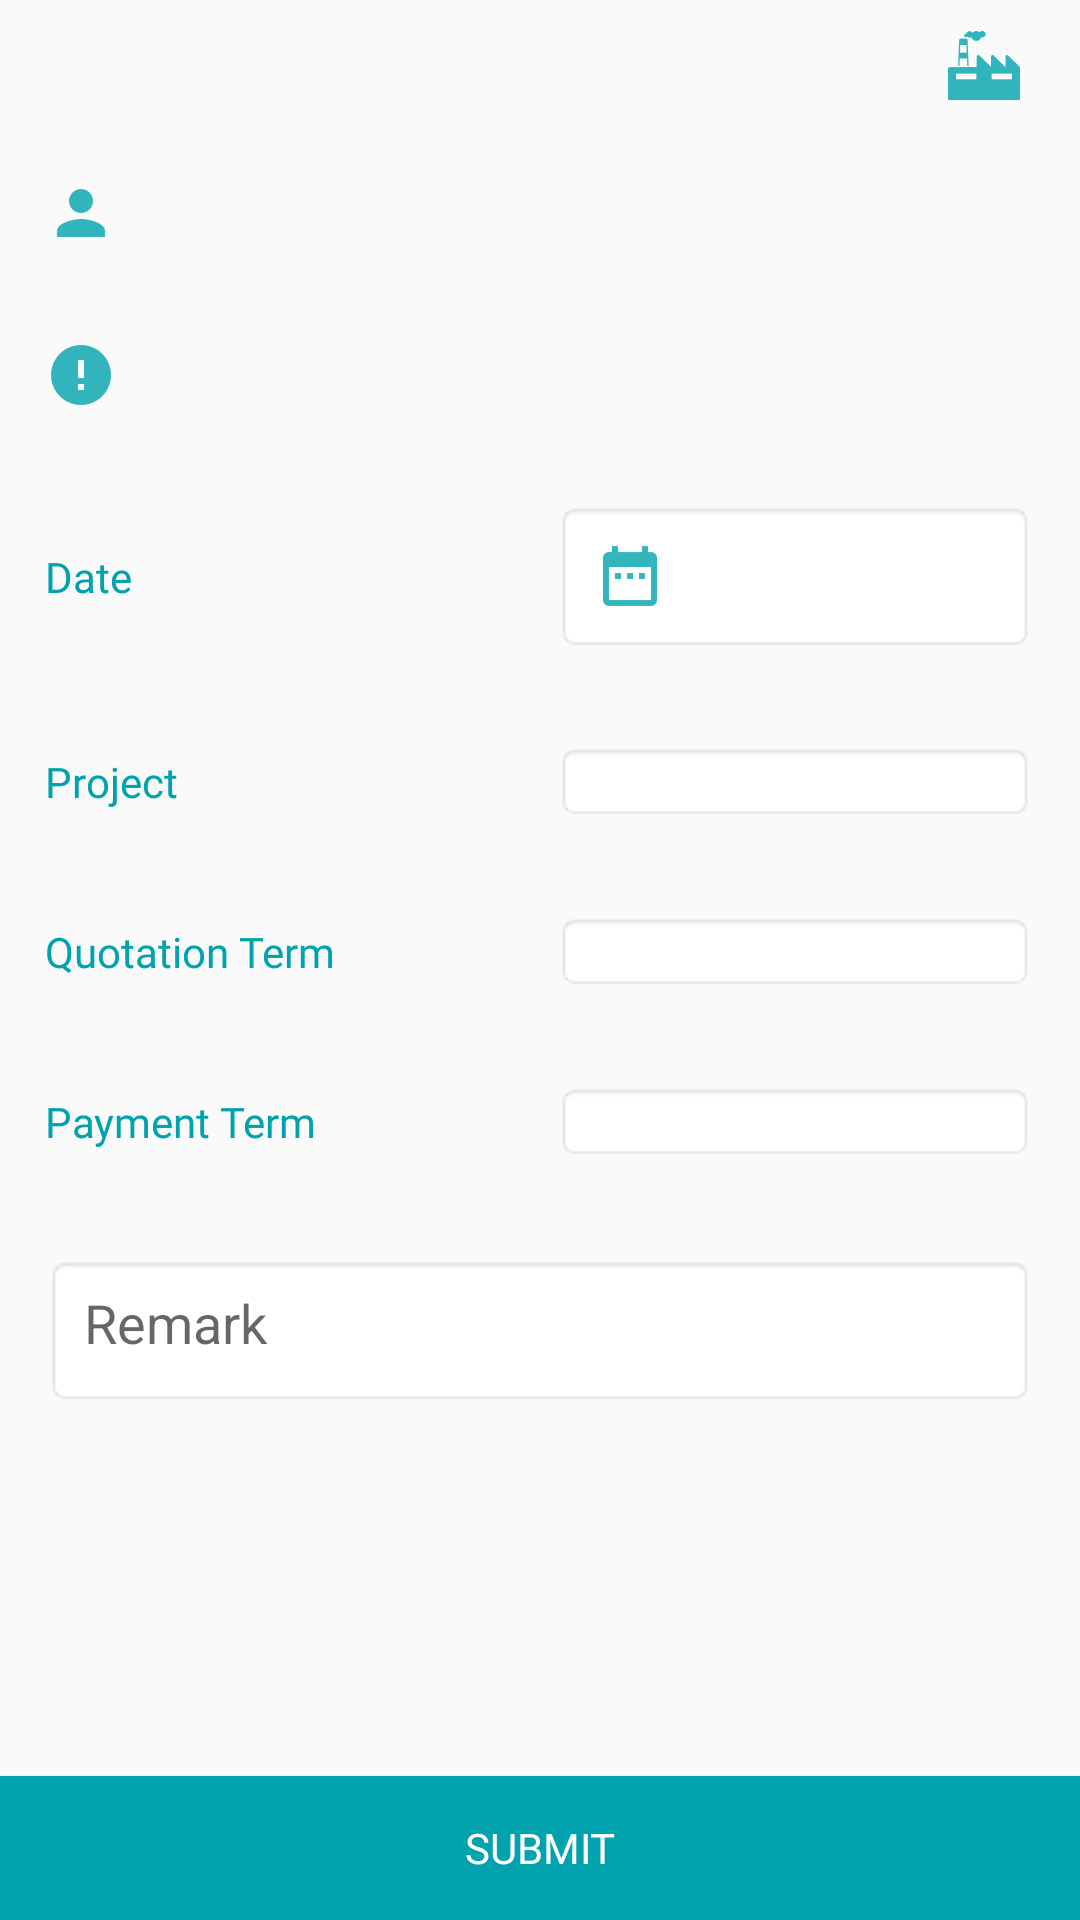

Reconstruct the res/layout file that produces this screen, plus the resources it refers to.
<!-- AndroidManifest.xml: application theme AppTheme -->
<!-- res/layout/activity_quotation.xml -->
<?xml version="1.0" encoding="utf-8"?>
<RelativeLayout xmlns:android="http://schemas.android.com/apk/res/android"
    xmlns:app="http://schemas.android.com/apk/res-auto"
    xmlns:tools="http://schemas.android.com/tools"
    android:layout_width="match_parent"
    android:layout_height="match_parent"
    tools:context=".activity.QuotationActivity">

    <Button
        android:id="@+id/btnSubmit"
        android:layout_width="match_parent"
        android:layout_height="wrap_content"
        android:layout_alignParentBottom="true"
        android:background="@color/colorPrimary"
        android:fontFamily="@font/open_sans_semi_bold"
        android:text="Submit"
        android:textColor="@color/colorWhite" />

    <TextView
        android:id="@+id/tvPlantName"
        android:layout_width="wrap_content"
        android:layout_height="wrap_content"
        android:layout_alignParentTop="true"
        android:layout_alignParentRight="true"
        android:layout_gravity="end"
        android:layout_margin="10dp"
        android:drawableLeft="@drawable/ic_plant"
        android:drawablePadding="10dp"
        android:fontFamily="@font/open_sans_semi_bold"
        android:gravity="center_vertical"
        android:textColor="@color/colorPrimary" />

    <ScrollView
        android:layout_width="match_parent"
        android:layout_height="match_parent"
        android:layout_above="@id/btnSubmit"
        android:layout_below="@id/tvPlantName">

        <LinearLayout
            android:layout_width="match_parent"
            android:layout_height="wrap_content"
            android:orientation="vertical">

            <TextView
                android:id="@+id/tvCustName"
                android:layout_width="match_parent"
                android:layout_height="wrap_content"
                android:layout_margin="10dp"
                android:drawableLeft="@drawable/ic_user"
                android:drawablePadding="10dp"
                android:gravity="center_vertical"
                android:padding="5dp"
                android:textColor="@color/colorBlack" />

            <TextView
                android:id="@+id/tvQuoteNo"
                android:layout_width="match_parent"
                android:layout_height="wrap_content"
                android:layout_margin="10dp"
                android:drawableLeft="@drawable/ic_enq"
                android:drawablePadding="10dp"
                android:gravity="center_vertical"
                android:padding="5dp"
                android:textColor="@color/colorBlack" />

            <LinearLayout
                android:layout_width="match_parent"
                android:layout_height="wrap_content"
                android:layout_margin="10dp"
                android:gravity="center_vertical"
                android:orientation="horizontal">

                <TextView
                    android:layout_width="match_parent"
                    android:layout_height="wrap_content"
                    android:layout_margin="5dp"
                    android:layout_weight="1"
                    android:fontFamily="@font/open_sans_semi_bold"
                    android:text="Date"
                    android:textColor="@color/colorPrimary"
                    android:textFontWeight="1" />

                <EditText
                    android:id="@+id/edDate"
                    android:layout_width="match_parent"
                    android:layout_height="wrap_content"
                    android:layout_margin="5dp"
                    android:layout_weight="1"
                    android:background="@android:drawable/editbox_background_normal"
                    android:drawableLeft="@drawable/ic_date"
                    android:drawablePadding="10dp"
                    android:editable="false"
                    android:gravity="center_vertical"
                    android:inputType="none"
                    android:padding="13dp" />

                <TextView
                    android:id="@+id/tvDate"
                    android:layout_width="wrap_content"
                    android:layout_height="wrap_content"
                    android:visibility="gone" />

            </LinearLayout>

            <LinearLayout
                android:layout_width="match_parent"
                android:layout_height="wrap_content"
                android:layout_margin="10dp"
                android:gravity="center_vertical"
                android:orientation="horizontal">

                <TextView
                    android:layout_width="match_parent"
                    android:layout_height="wrap_content"
                    android:layout_margin="5dp"
                    android:layout_weight="1"
                    android:fontFamily="@font/open_sans_semi_bold"
                    android:text="Project"
                    android:textColor="@color/colorPrimary" />

                <Spinner
                    android:id="@+id/spProject"
                    android:layout_width="match_parent"
                    android:layout_height="wrap_content"
                    android:layout_margin="5dp"
                    android:layout_weight="1"
                    android:background="@android:drawable/editbox_background_normal" />

            </LinearLayout>


            <LinearLayout
                android:layout_width="match_parent"
                android:layout_height="wrap_content"
                android:layout_margin="10dp"
                android:gravity="center_vertical"
                android:orientation="horizontal">

                <TextView
                    android:layout_width="match_parent"
                    android:layout_height="wrap_content"
                    android:layout_margin="5dp"
                    android:layout_weight="1"
                    android:fontFamily="@font/open_sans_semi_bold"
                    android:text="Quotation Term"
                    android:textColor="@color/colorPrimary" />

                <Spinner
                    android:id="@+id/spQuoteTerm"
                    android:layout_width="match_parent"
                    android:layout_height="wrap_content"
                    android:layout_margin="5dp"
                    android:layout_weight="1"
                    android:background="@android:drawable/editbox_background_normal" />

            </LinearLayout>

            <LinearLayout
                android:layout_width="match_parent"
                android:layout_height="wrap_content"
                android:layout_margin="10dp"
                android:gravity="center_vertical"
                android:orientation="horizontal">

                <TextView
                    android:layout_width="match_parent"
                    android:layout_height="wrap_content"
                    android:layout_margin="5dp"
                    android:layout_weight="1"
                    android:fontFamily="@font/open_sans_semi_bold"
                    android:text="Payment Term"
                    android:textColor="@color/colorPrimary" />

                <Spinner
                    android:id="@+id/spPaymentTerm"
                    android:layout_width="match_parent"
                    android:layout_height="wrap_content"
                    android:layout_margin="5dp"
                    android:layout_weight="1"
                    android:background="@android:drawable/editbox_background_normal" />

            </LinearLayout>

            <android.support.design.widget.TextInputLayout
                android:layout_width="match_parent"
                android:layout_height="wrap_content"
                android:layout_margin="5dp">

                <EditText
                    android:id="@+id/edRemark"
                    android:layout_width="match_parent"
                    android:layout_height="wrap_content"
                    android:layout_margin="10dp"
                    android:background="@android:drawable/editbox_background_normal"
                    android:gravity="start"
                    android:hint="Remark"
                    android:maxLines="3"
                    android:padding="13dp" />
            </android.support.design.widget.TextInputLayout>


        </LinearLayout>
    </ScrollView>

</RelativeLayout>
<!-- resources referenced by this layout -->
<resources>
  <color name="colorBlack">#000000</color>
  <color name="colorPrimary">#00A3AD</color>
  <color name="colorWhite">#ffffff</color>
  <!-- drawable ic_date: png bitmap (drawable-hdpi, 364 bytes) -->
  <!-- drawable ic_enq: png bitmap (drawable-hdpi, 380 bytes) -->
  <!-- drawable ic_plant: png bitmap (drawable-hdpi, 668 bytes) -->
  <!-- drawable ic_user: png bitmap (drawable-hdpi, 379 bytes) -->
  <style name="AppTheme" parent="Theme.AppCompat.Light.DarkActionBar">
          
          <item name="colorPrimary">@color/colorPrimary</item>
          <item name="colorPrimaryDark">@color/colorPrimaryDark</item>
          <item name="colorAccent">@color/colorAccent</item>
      </style>
  <color name="colorPrimaryDark">#018d96</color>
  <color name="colorAccent">#004D81</color>
</resources>
